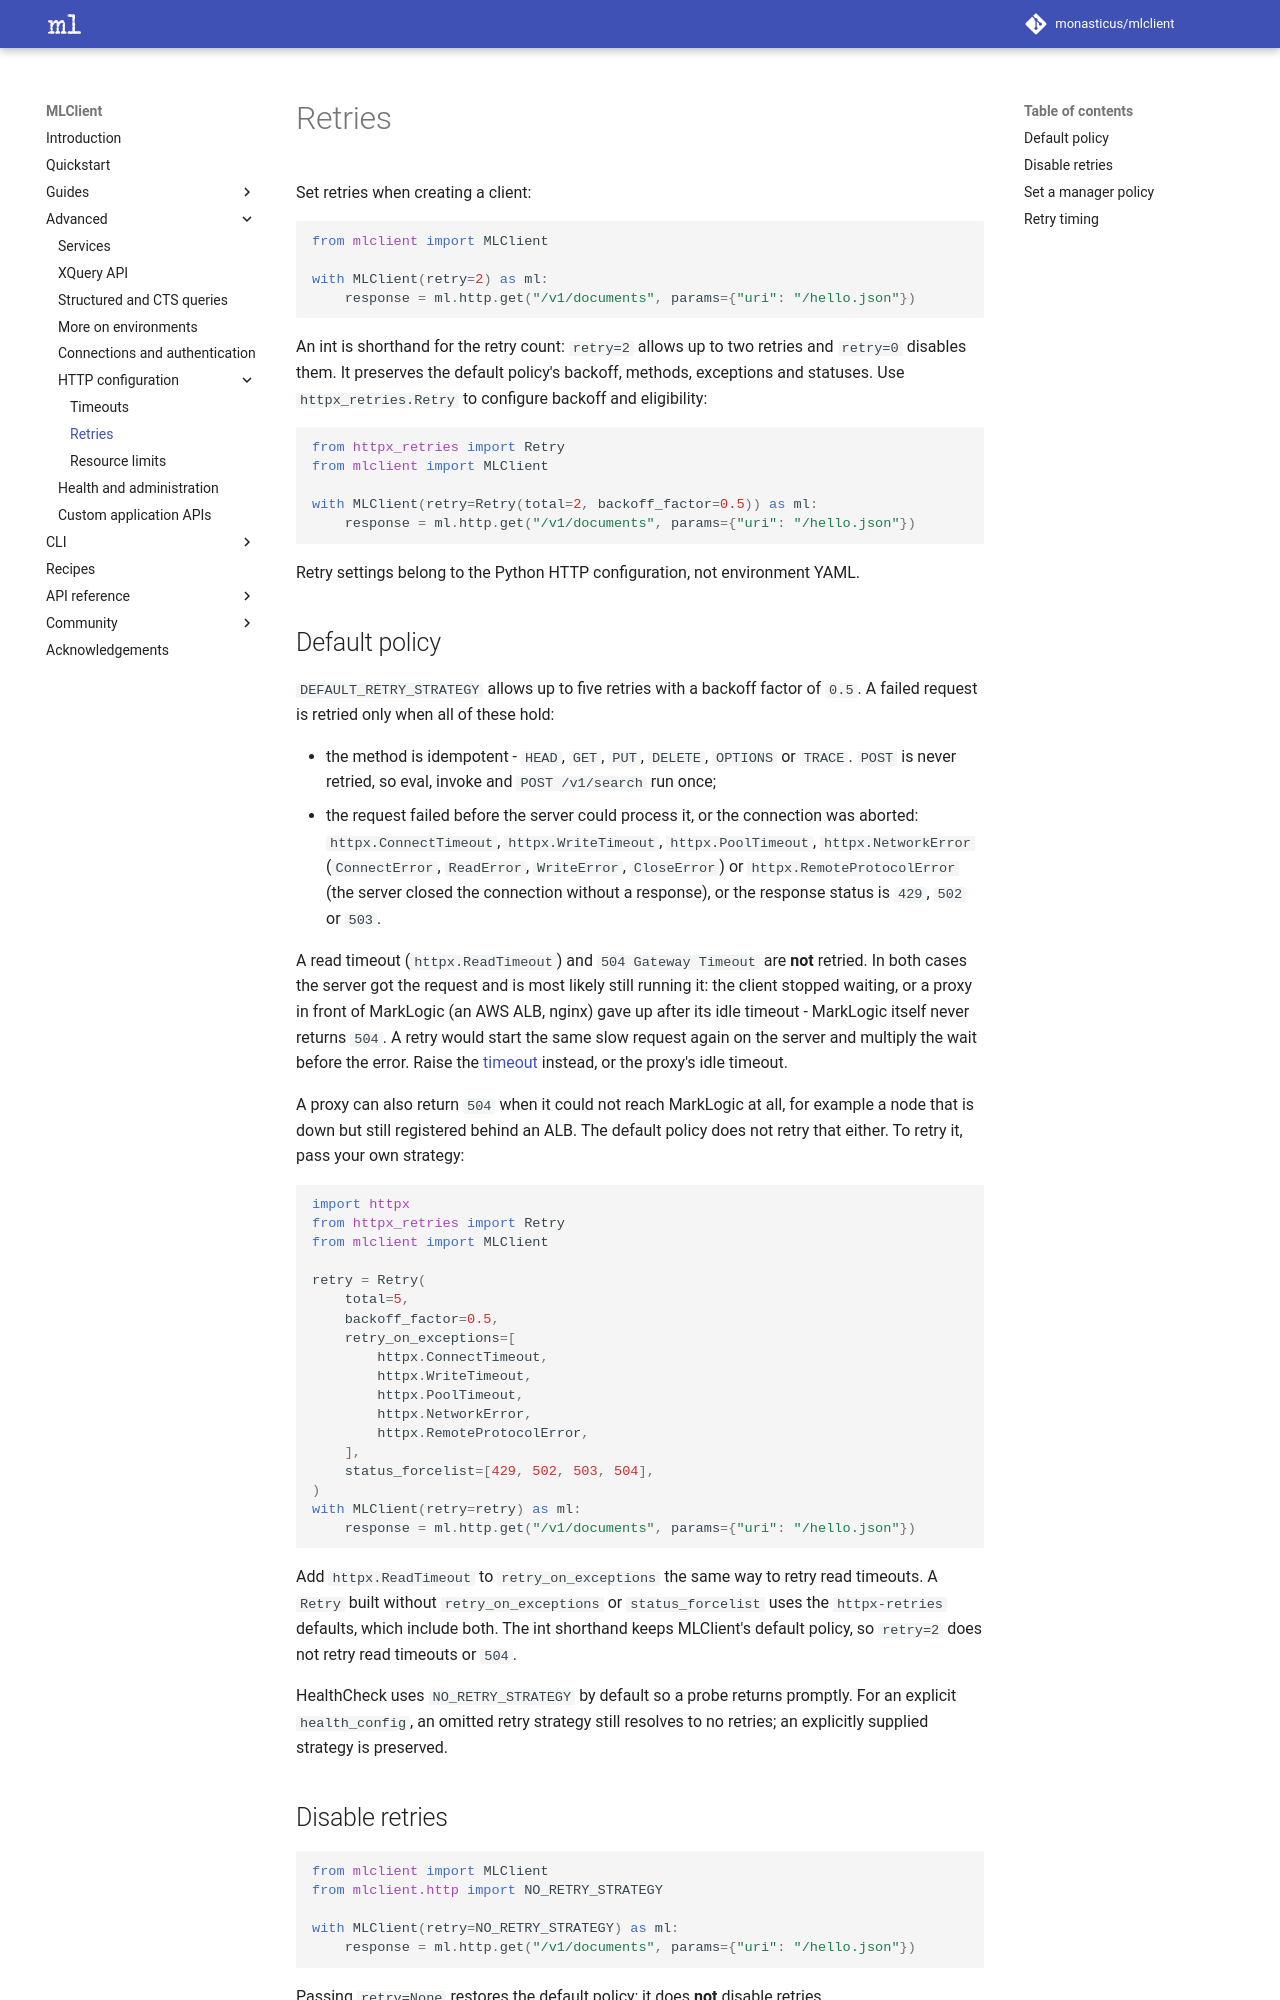

repository: monasticus/mlclient · page: dev/advanced/http/retries/index.html · generator: mkdocs

# Retries

Set retries when creating a client:

```python
from mlclient import MLClient

with MLClient(retry=2) as ml:
    response = ml.http.get("/v1/documents", params={"uri": "/hello.json"})
```

An int is shorthand for the retry count: `retry=2` allows up to two retries and
`retry=0` disables them. It preserves the default policy's backoff, methods,
exceptions and statuses. Use `httpx_retries.Retry` to configure backoff and
eligibility:

```python
from httpx_retries import Retry
from mlclient import MLClient

with MLClient(retry=Retry(total=2, backoff_factor=0.5)) as ml:
    response = ml.http.get("/v1/documents", params={"uri": "/hello.json"})
```

Retry settings belong to the Python HTTP configuration, not environment YAML.

## Default policy

`DEFAULT_RETRY_STRATEGY` allows up to five retries with a backoff factor of `0.5`.
A failed request is retried only when all of these hold:

- the method is idempotent - `HEAD`, `GET`, `PUT`, `DELETE`, `OPTIONS` or `TRACE`.
  `POST` is never retried, so eval, invoke and `POST /v1/search` run once;
- the request failed before the server could process it, or the connection was
  aborted: `httpx.ConnectTimeout`, `httpx.WriteTimeout`, `httpx.PoolTimeout`,
  `httpx.NetworkError` (`ConnectError`, `ReadError`, `WriteError`, `CloseError`)
  or `httpx.RemoteProtocolError` (the server closed the connection without a
  response), or the response status is `429`, `502` or `503`.

A read timeout (`httpx.ReadTimeout`) and `504 Gateway Timeout` are **not**
retried. In both cases the server got the request and is most likely still
running it: the client stopped waiting, or a proxy in front of MarkLogic (an
AWS ALB, nginx) gave up after its idle timeout - MarkLogic itself never returns
`504`. A retry would start the same slow request again on the server and multiply
the wait before the error. Raise the [timeout](timeouts.md) instead, or the
proxy's idle timeout.

A proxy can also return `504` when it could not reach MarkLogic at all, for
example a node that is down but still registered behind an ALB. The default
policy does not retry that either. To retry it, pass your own strategy:

```python
import httpx
from httpx_retries import Retry
from mlclient import MLClient

retry = Retry(
    total=5,
    backoff_factor=0.5,
    retry_on_exceptions=[
        httpx.ConnectTimeout,
        httpx.WriteTimeout,
        httpx.PoolTimeout,
        httpx.NetworkError,
        httpx.RemoteProtocolError,
    ],
    status_forcelist=[429, 502, 503, 504],
)
with MLClient(retry=retry) as ml:
    response = ml.http.get("/v1/documents", params={"uri": "/hello.json"})
```

Add `httpx.ReadTimeout` to `retry_on_exceptions` the same way to retry read
timeouts. A `Retry` built without `retry_on_exceptions` or `status_forcelist`
uses the `httpx-retries` defaults, which include both. The int shorthand keeps
MLClient's default policy, so `retry=2` does not retry read timeouts or `504`.

HealthCheck uses `NO_RETRY_STRATEGY` by default so a probe returns promptly.
For an explicit `health_config`, an omitted retry strategy still resolves to no
retries; an explicitly supplied strategy is preserved.
